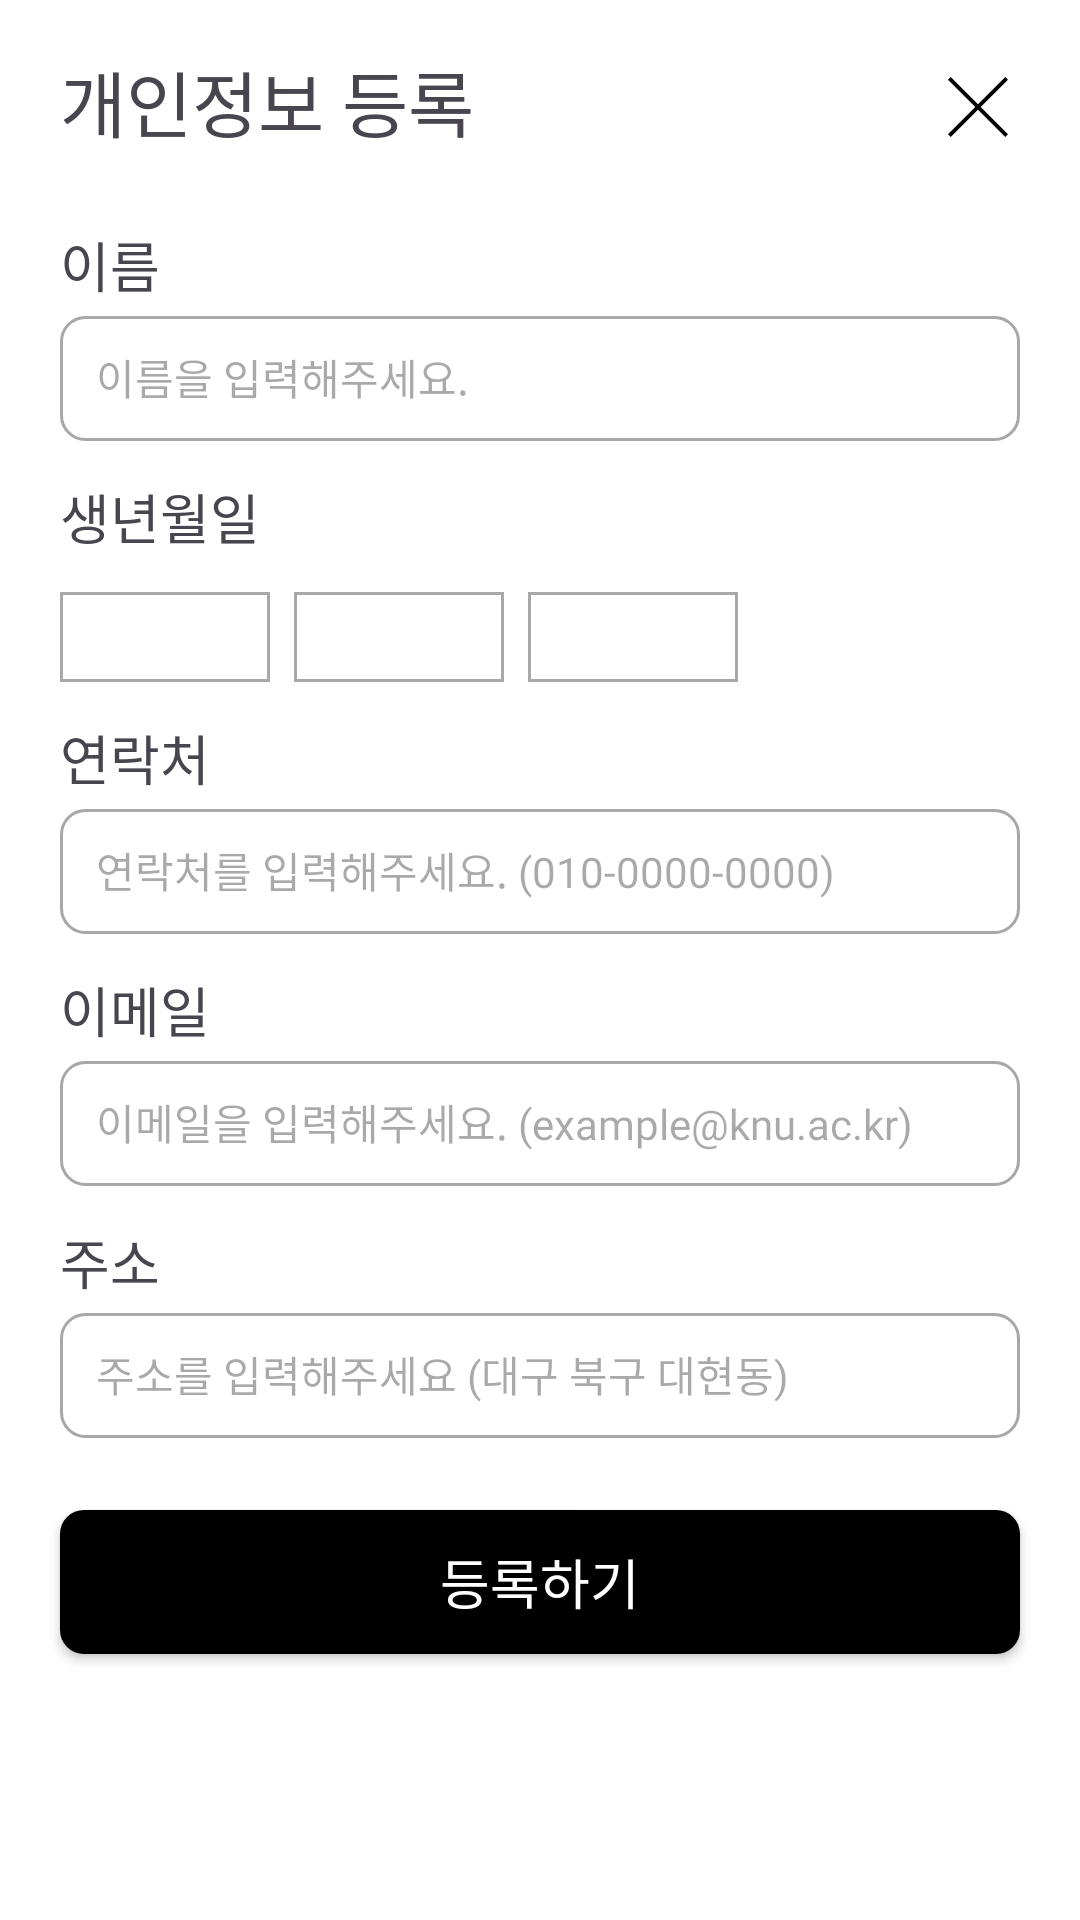

The Android layout XML behind this screen, and the referenced resources:
<!-- AndroidManifest.xml: application theme Theme.ParttimeCalander -->
<!-- res/layout/dialog_user_info.xml -->
<?xml version="1.0" encoding="utf-8"?>
<androidx.constraintlayout.widget.ConstraintLayout
    xmlns:android="http://schemas.android.com/apk/res/android"
    xmlns:app="http://schemas.android.com/apk/res-auto"
    android:padding="8dp"
    android:background="@color/white"
    android:layout_width="match_parent"
    android:layout_height="match_parent">

    <androidx.constraintlayout.widget.ConstraintLayout
        android:id="@+id/title_box"
        android:layout_width="0dp"
        android:layout_height="wrap_content"
        android:layout_marginTop="8dp"
        android:layout_marginHorizontal="12dp"
        app:layout_constraintStart_toStartOf="parent"
        app:layout_constraintEnd_toEndOf="parent"
        app:layout_constraintTop_toTopOf="parent">
        <TextView
            android:id="@+id/title"
            android:layout_width="wrap_content"
            android:layout_height="wrap_content"
            android:gravity="center_vertical"
            android:text="개인정보 등록"
            android:textSize="24sp"
            android:fontFamily="@font/font_main"
            app:layout_constraintTop_toTopOf="parent"
            app:layout_constraintBottom_toBottomOf="parent"
            app:layout_constraintStart_toStartOf="parent"/>

        <ImageView
            android:id="@+id/back"
            android:layout_width="20dp"
            android:layout_height="20dp"
            android:layout_marginTop="4dp"
            android:layout_marginEnd="4dp"
            android:backgroundTint="@color/black"
            android:src="@drawable/sign_back"
            app:layout_constraintBottom_toBottomOf="parent"
            app:layout_constraintEnd_toEndOf="parent"
            app:layout_constraintTop_toTopOf="@id/title" />

    </androidx.constraintlayout.widget.ConstraintLayout>

    <LinearLayout
        android:id="@+id/container_name"
        android:layout_width="0dp"
        android:layout_height="wrap_content"
        android:layout_marginTop="24dp"
        android:paddingHorizontal="12dp"
        android:orientation="vertical"
        app:layout_constraintStart_toStartOf="parent"
        app:layout_constraintEnd_toEndOf="parent"
        app:layout_constraintTop_toBottomOf="@id/title_box">
        <TextView
            android:id="@+id/title_name"
            android:layout_width="wrap_content"
            android:layout_height="wrap_content"
            android:text="이름"
            android:textSize="18sp"
            android:fontFamily="@font/font_bold"/>

        <EditText
            android:id="@+id/content_name"
            android:layout_width="match_parent"
            android:layout_height="wrap_content"
            android:layout_marginTop="4dp"
            android:background="@drawable/background_et"
            android:fontFamily="@font/font_main"
            android:hint="이름을 입력해주세요."
            android:paddingHorizontal="12dp"
            android:paddingTop="10dp"
            android:paddingBottom="11dp"
            android:textColor="@color/black"
            android:textSize="14sp" />
    </LinearLayout>

    <androidx.constraintlayout.widget.ConstraintLayout
        android:id="@+id/container_birth"
        android:layout_width="0dp"
        android:layout_height="wrap_content"
        android:paddingHorizontal="12dp"
        android:layout_marginTop="12dp"
        app:layout_constraintEnd_toEndOf="parent"
        app:layout_constraintStart_toStartOf="parent"
        app:layout_constraintTop_toBottomOf="@id/container_name">

        <TextView
            android:id="@+id/title_birth"
            android:layout_width="match_parent"
            android:layout_height="wrap_content"
            android:fontFamily="@font/font_bold"
            android:text="생년월일"
            android:textSize="18sp"
            app:layout_constraintStart_toStartOf="parent"
            app:layout_constraintTop_toTopOf="parent" />

        <Spinner
            android:id="@+id/content_birthyear"
            android:layout_width="70dp"
            android:layout_height="30dp"
            android:layout_marginTop="12dp"
            android:background="@drawable/background_spinner"
            android:fontFamily="@font/font_main"
            android:paddingHorizontal="0dp"
            android:paddingVertical="0dp"
            android:textSize="14sp"
            app:layout_constraintStart_toStartOf="parent"
            app:layout_constraintTop_toBottomOf="@id/title_birth" />

        <Spinner
            android:id="@+id/content_birthmonth"
            android:layout_width="70dp"
            android:layout_height="30dp"
            android:layout_marginStart="8dp"
            android:layout_marginTop="12dp"
            android:background="@drawable/background_spinner"
            android:fontFamily="@font/font_main"
            android:textSize="14sp"
            app:layout_constraintStart_toEndOf="@id/content_birthyear"
            app:layout_constraintTop_toBottomOf="@id/title_birth" />

        <Spinner
            android:id="@+id/content_birthday"
            android:layout_width="70dp"
            android:layout_height="30dp"
            android:layout_marginTop="12dp"
            android:layout_marginStart="8dp"
            android:background="@drawable/background_spinner"
            android:fontFamily="@font/font_main"
            android:textSize="14sp"
            app:layout_constraintStart_toEndOf="@id/content_birthmonth"
            app:layout_constraintTop_toBottomOf="@id/title_birth" />

    </androidx.constraintlayout.widget.ConstraintLayout>

    <LinearLayout
        android:id="@+id/container_phone"
        android:layout_width="0dp"
        android:layout_height="wrap_content"
        android:paddingHorizontal="12dp"
        android:layout_marginTop="12dp"
        android:orientation="vertical"
        app:layout_constraintStart_toStartOf="parent"
        app:layout_constraintEnd_toEndOf="parent"
        app:layout_constraintTop_toBottomOf="@id/container_birth">
        <TextView
            android:id="@+id/title_phone"
            android:layout_width="wrap_content"
            android:layout_height="wrap_content"
            android:text="연락처"
            android:textSize="18sp"
            android:fontFamily="@font/font_bold"/>
        <EditText
            android:id="@+id/content_phone"
            android:layout_width="match_parent"
            android:layout_height="wrap_content"
            android:layout_marginTop="4dp"
            android:paddingHorizontal="12dp"
            android:paddingTop="10dp"
            android:paddingBottom="11dp"
            android:inputType="phone"
            android:maxLength="13"
            android:hint="연락처를 입력해주세요. (010-0000-0000)"
            android:textSize="14sp"
            android:textColor="@color/black"
            android:fontFamily="@font/font_main"
            android:background="@drawable/background_et" />
    </LinearLayout>

    <LinearLayout
        android:id="@+id/container_email"
        android:layout_width="0dp"
        android:layout_height="wrap_content"
        android:layout_marginTop="12dp"
        android:paddingHorizontal="12dp"
        android:orientation="vertical"
        app:layout_constraintStart_toStartOf="parent"
        app:layout_constraintEnd_toEndOf="parent"
        app:layout_constraintTop_toBottomOf="@id/container_phone">
        <TextView
            android:id="@+id/title_email"
            android:layout_width="wrap_content"
            android:layout_height="wrap_content"
            android:text="이메일"
            android:textSize="18sp"
            android:fontFamily="@font/font_bold"/>
        <EditText
            android:id="@+id/content_email"
            android:layout_width="match_parent"
            android:layout_height="wrap_content"
            android:layout_marginTop="4dp"
            android:paddingHorizontal="12dp"
            android:paddingTop="10dp"
            android:paddingBottom="11dp"
            android:hint="이메일을 입력해주세요. (example@knu.ac.kr)"
            android:textSize="14sp"
            android:textColor="@color/black"
            android:fontFamily="@font/font_main"
            android:background="@drawable/background_et" />
    </LinearLayout>

    <LinearLayout
        android:id="@+id/container_address"
        android:layout_width="0dp"
        android:layout_height="wrap_content"
        android:layout_marginTop="12dp"
        android:paddingHorizontal="12dp"
        android:orientation="vertical"
        app:layout_constraintStart_toStartOf="parent"
        app:layout_constraintEnd_toEndOf="parent"
        app:layout_constraintTop_toBottomOf="@id/container_email">
        <TextView
            android:id="@+id/title_address"
            android:layout_width="wrap_content"
            android:layout_height="wrap_content"
            android:text="주소"
            android:textSize="18sp"
            android:fontFamily="@font/font_bold"/>
        <EditText
            android:id="@+id/content_address"
            android:layout_width="match_parent"
            android:layout_height="wrap_content"
            android:layout_marginTop="4dp"
            android:paddingHorizontal="12dp"
            android:paddingTop="10dp"
            android:paddingBottom="11dp"
            android:hint="주소를 입력해주세요 (대구 북구 대현동)"
            android:textSize="14sp"
            android:textColor="@color/black"
            android:fontFamily="@font/font_main"
            android:background="@drawable/background_et" />
    </LinearLayout>

    <androidx.appcompat.widget.AppCompatButton
        android:id="@+id/register_button"
        android:layout_width="0dp"
        android:layout_height="wrap_content"
        android:layout_marginVertical="24dp"
        android:layout_marginHorizontal="12dp"
        android:background="@drawable/background_button_black"
        android:text="등록하기"
        android:textSize="18sp"
        android:fontFamily="@font/font_main"
        android:textColor="#FFFFFF"
        app:layout_constraintTop_toBottomOf="@id/container_address"
        app:layout_constraintStart_toStartOf="parent"
        app:layout_constraintEnd_toEndOf="parent"/>




</androidx.constraintlayout.widget.ConstraintLayout>
<!-- resources referenced by this layout -->
<resources>
  <color name="black">#FF000000</color>
  <color name="white">#FFFFFFFF</color>
  <!-- drawable background_button_black (drawable) -->
  <?xml version="1.0" encoding="utf-8"?>
  <shape xmlns:android="http://schemas.android.com/apk/res/android"
      android:shape="rectangle">
  
      
      <solid android:color="#000000" />
  
      
      <corners android:radius="8dp" />
  </shape>
  <!-- drawable background_et (drawable) -->
  <?xml version="1.0" encoding="utf-8"?>
  <shape xmlns:android="http://schemas.android.com/apk/res/android"
      android:shape="rectangle">
  
      
      <solid android:color="#FFFFFF" />
  
      
      <corners android:radius="8dp" />
  
      
      <stroke
          android:width="1dp"
          android:color="#a8a8a8" /> 
  </shape>
  <!-- drawable background_spinner (drawable) -->
  <?xml version="1.0" encoding="utf-8"?>
  <shape xmlns:android="http://schemas.android.com/apk/res/android"
      android:shape="rectangle">
  
      
      <solid android:color="#FFFFFF" />
  
      
      <stroke
          android:width="1dp"
          android:color="#a8a8a8" /> 
  </shape>
  <!-- drawable sign_back (drawable) -->
  <vector xmlns:android="http://schemas.android.com/apk/res/android" android:height="20dp" android:viewportHeight="31.112" android:viewportWidth="31.112" android:width="20dp">
        
      <path android:fillColor="#000000" android:pathData="M31.112,1.414l-1.414,-1.414l-14.142,14.142l-14.142,-14.142l-1.414,1.414l14.142,14.142l-14.142,14.142l1.414,1.414l14.142,-14.142l14.142,14.142l1.414,-1.414l-14.142,-14.142z"/>
      
  </vector>
  <style name="Theme.ParttimeCalander" parent="Base.Theme.ParttimeCalander" />
  <style name="Base.Theme.ParttimeCalander" parent="Theme.Material3.DayNight.NoActionBar">
          
          
      </style>
</resources>
